The GitHub repository navya28-S2005/DragonFruit contains a labelled image folder "Dataset" with 2 categories: ripe dragon fruit, unripe dragon fruit. Examples follow, each with its label.

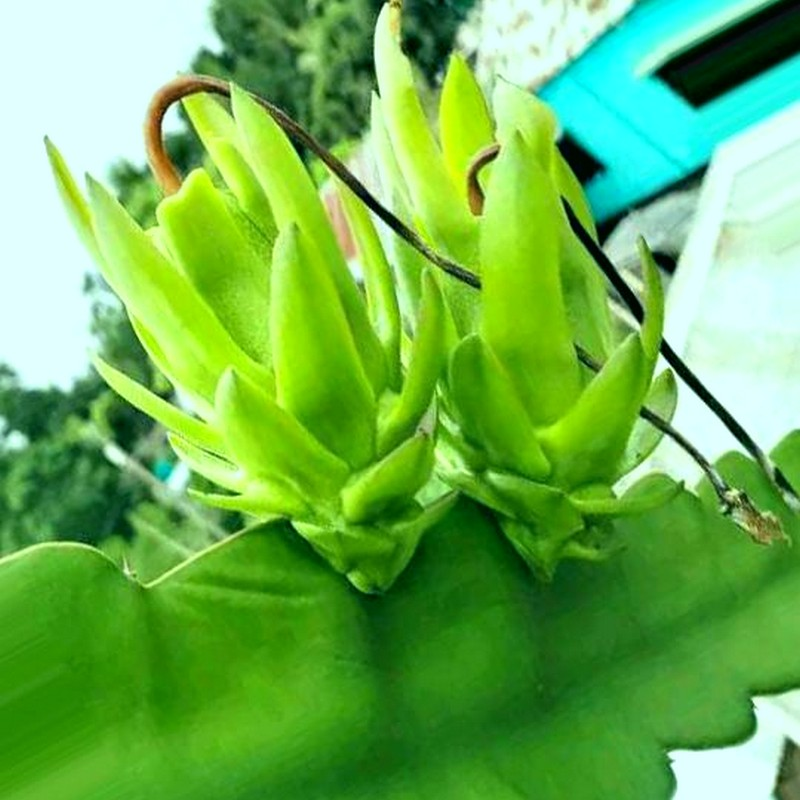
Label: unripe dragon fruit

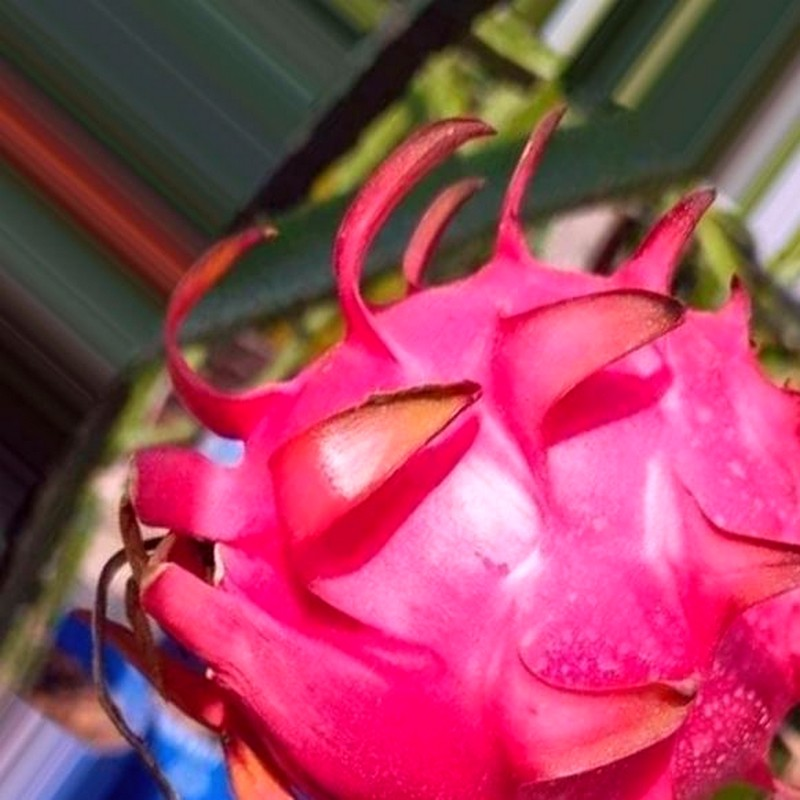
Label: ripe dragon fruit

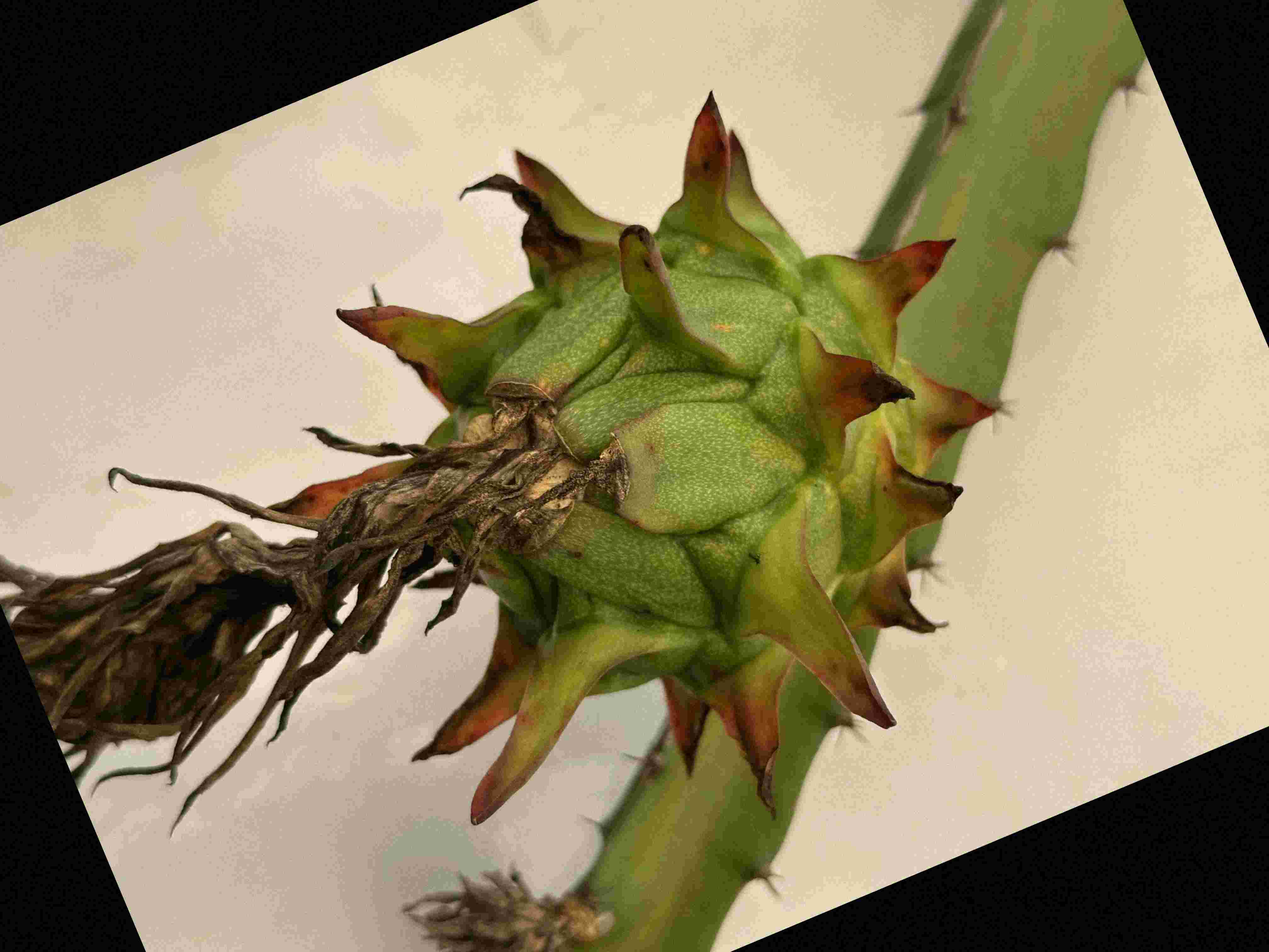
Label: unripe dragon fruit

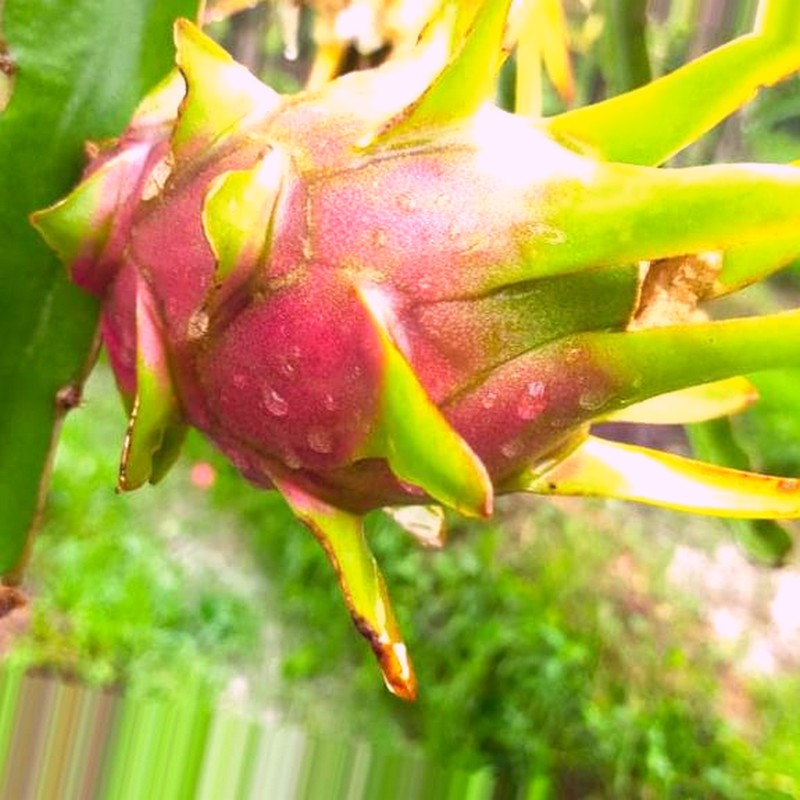
Label: ripe dragon fruit

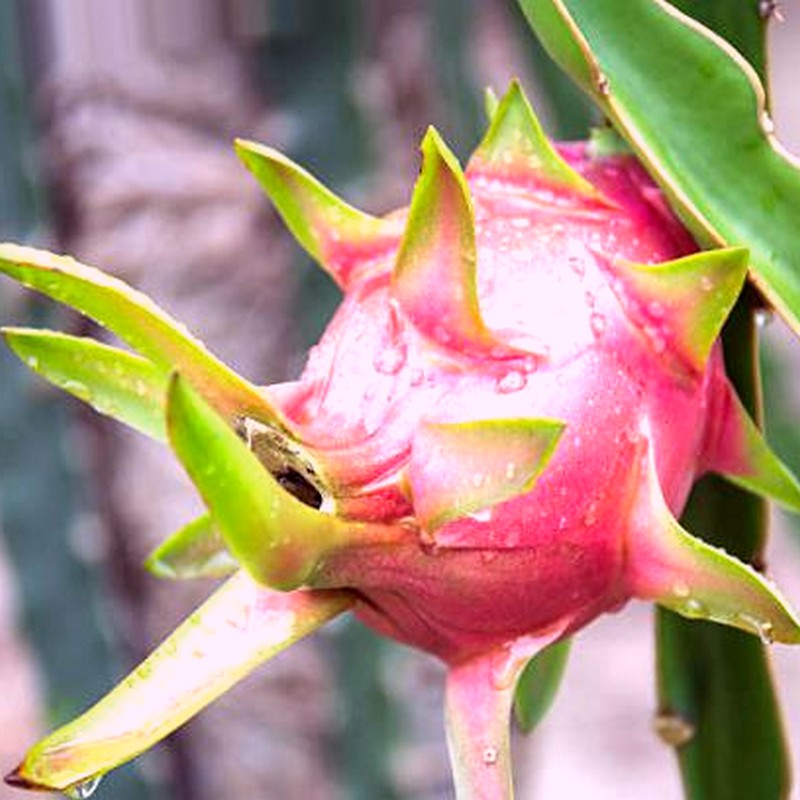
Label: ripe dragon fruit

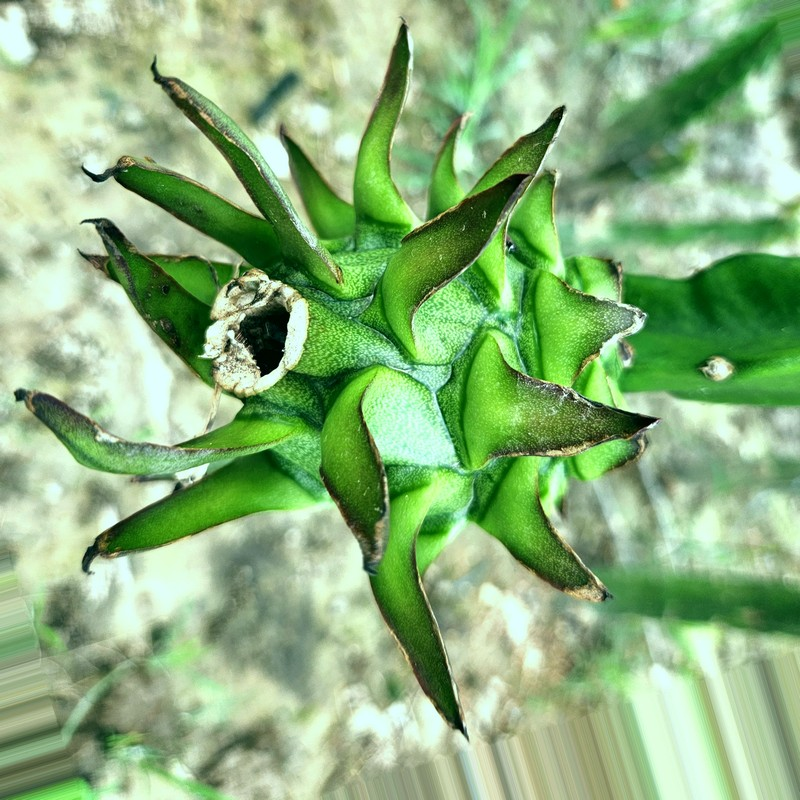
Label: unripe dragon fruit
